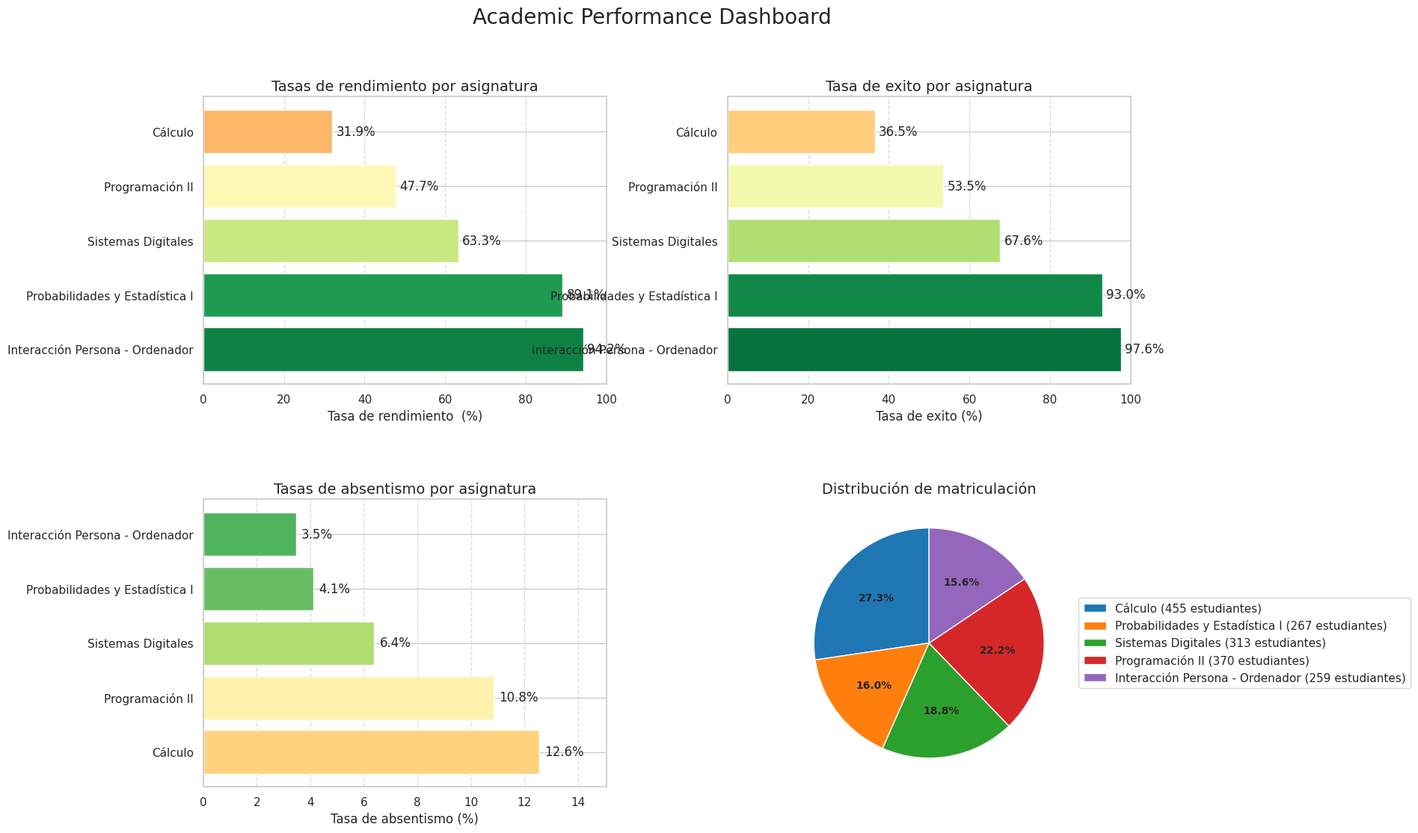
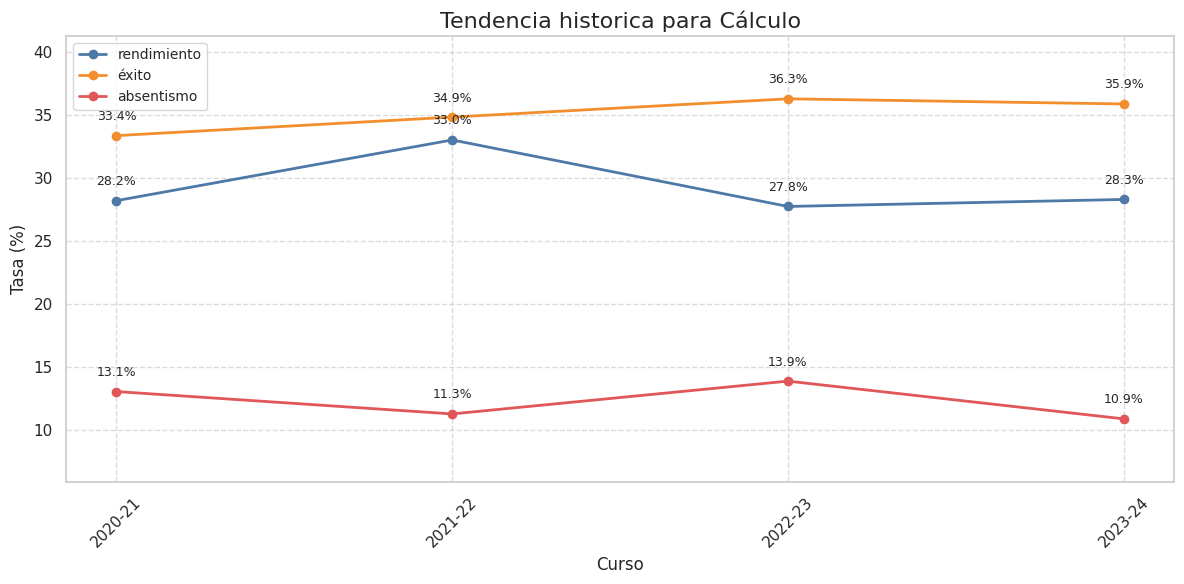
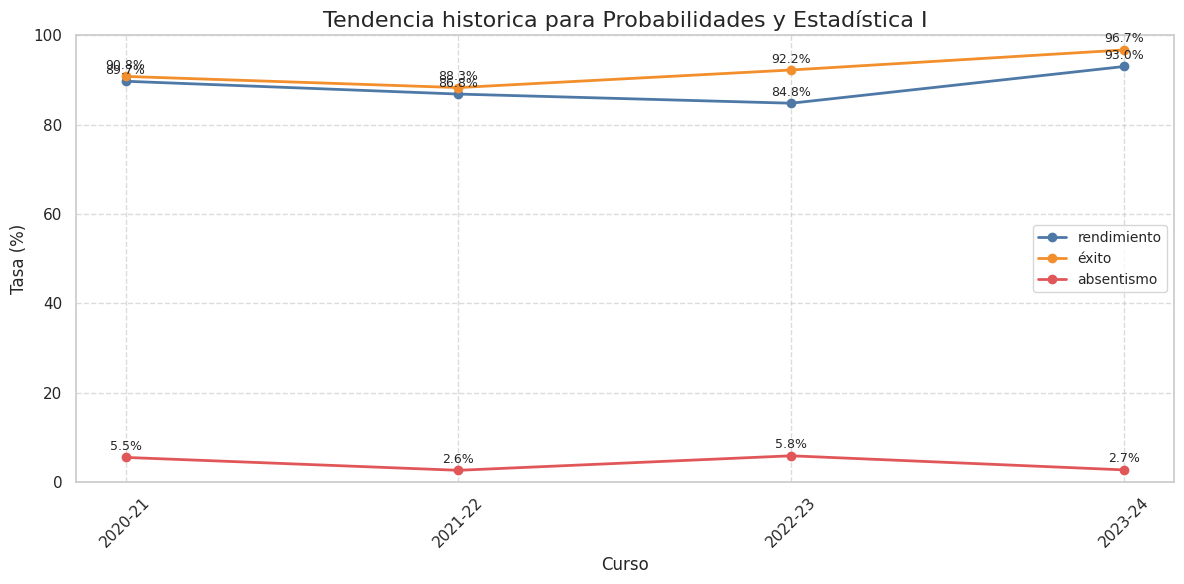
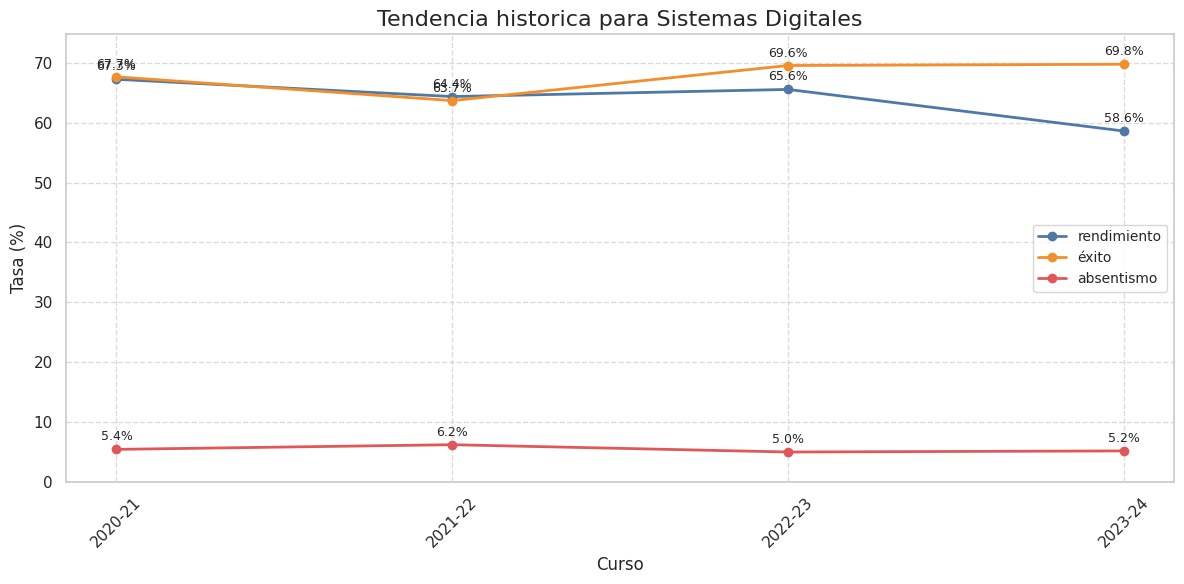
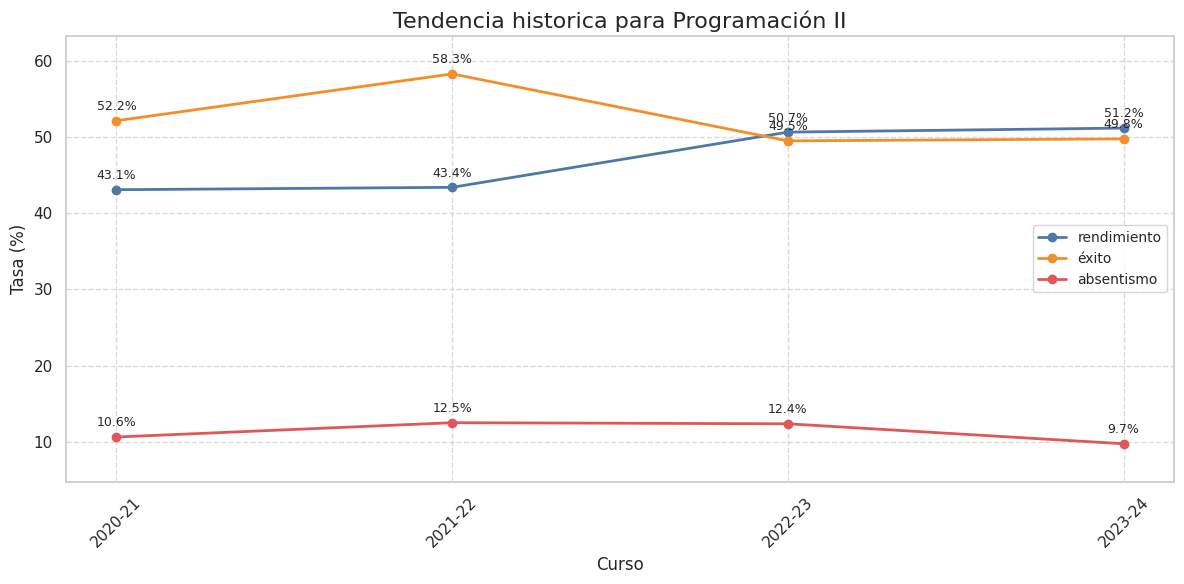
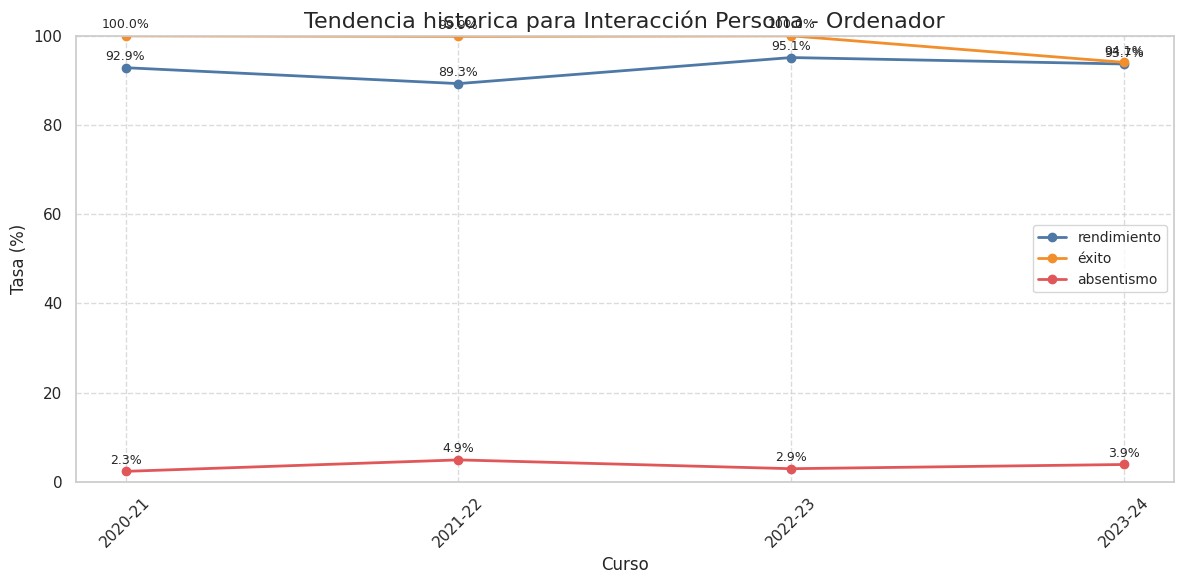
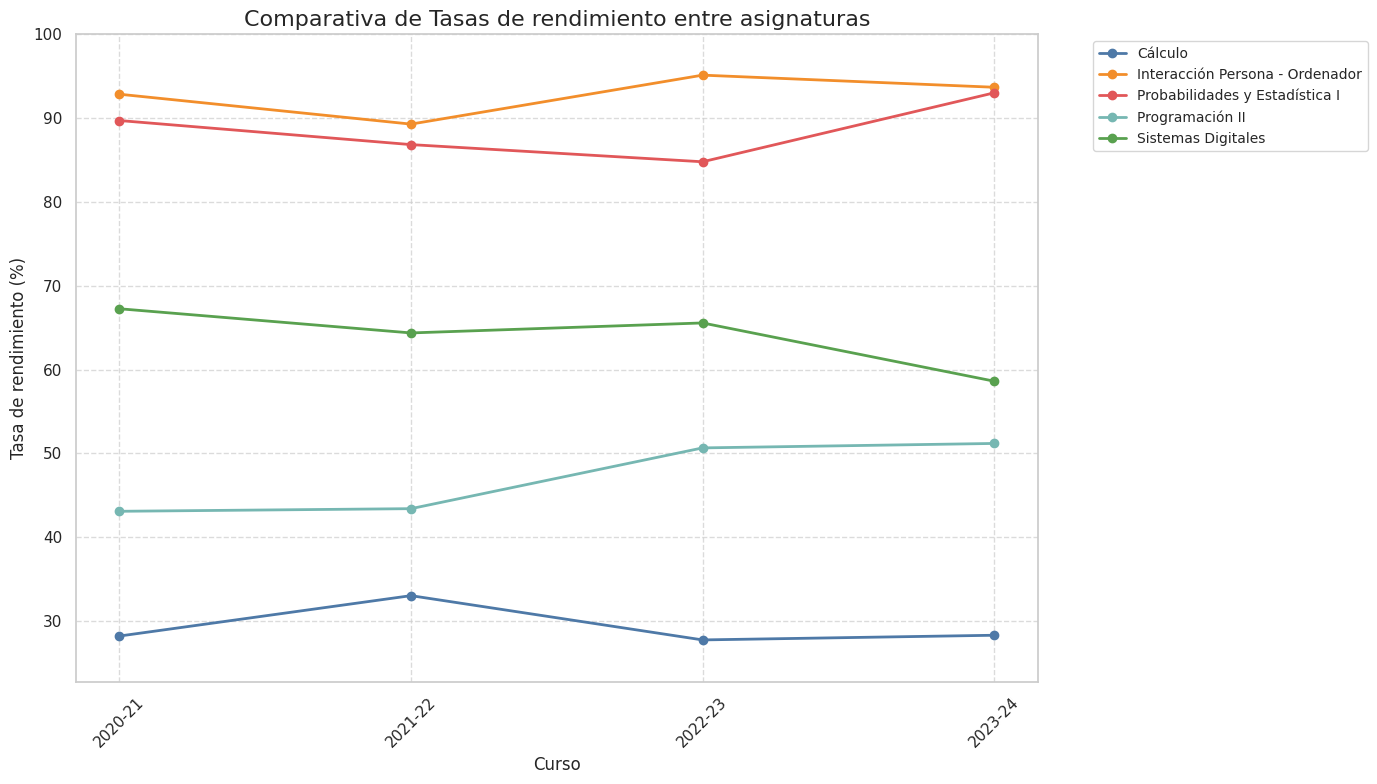
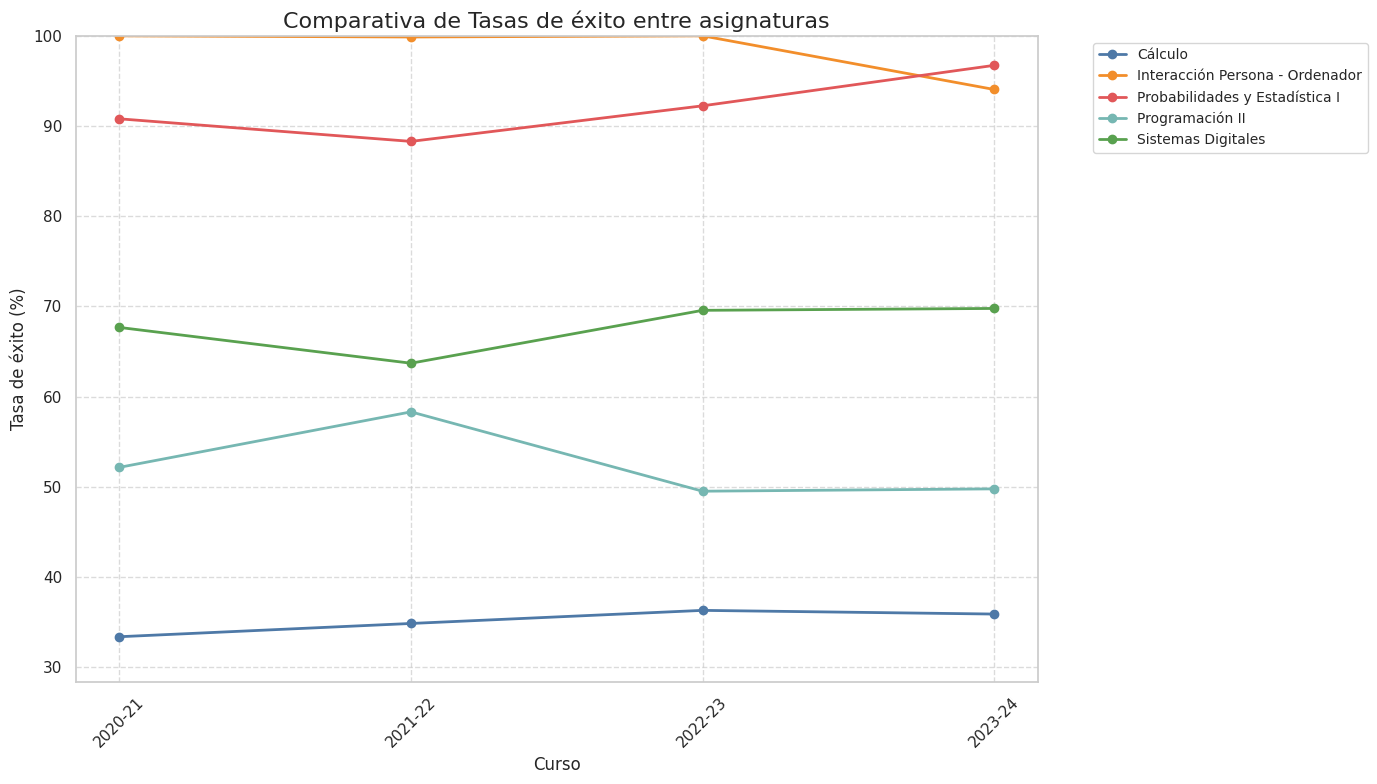
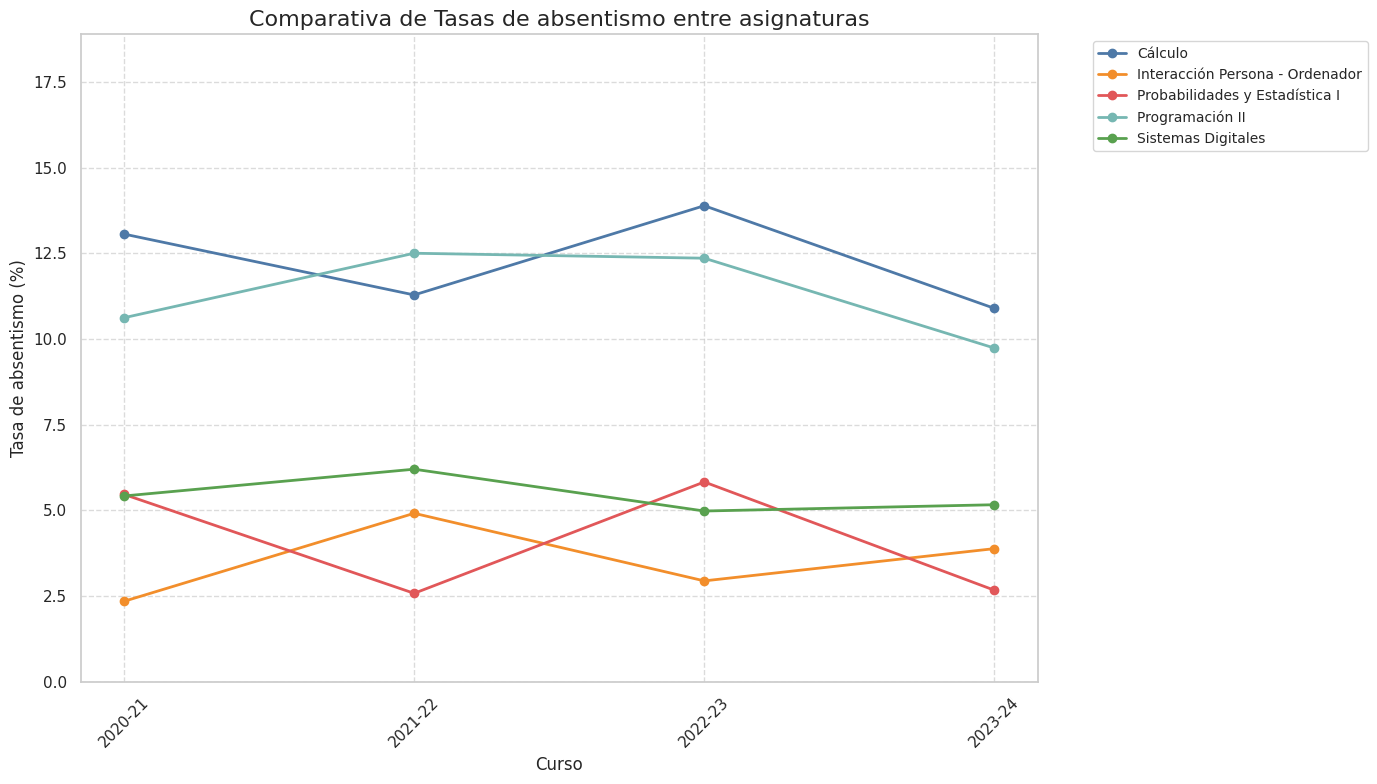
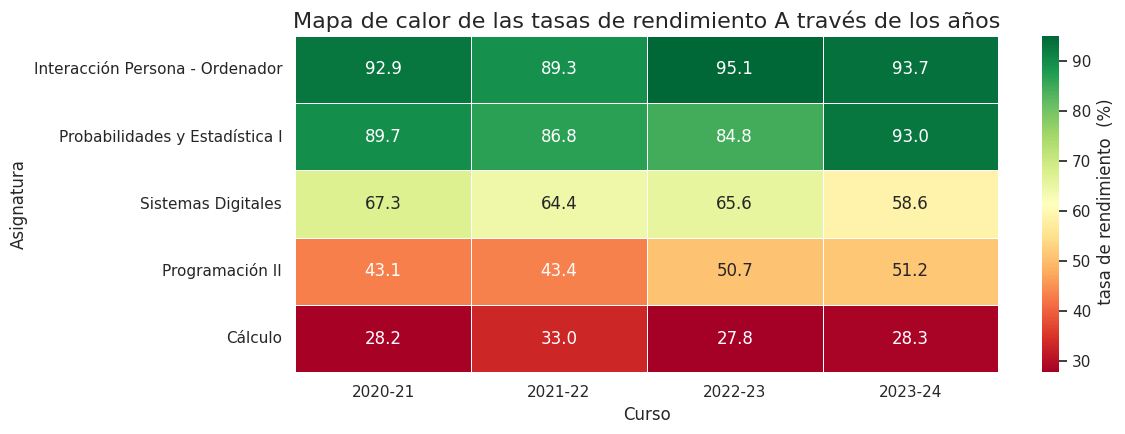
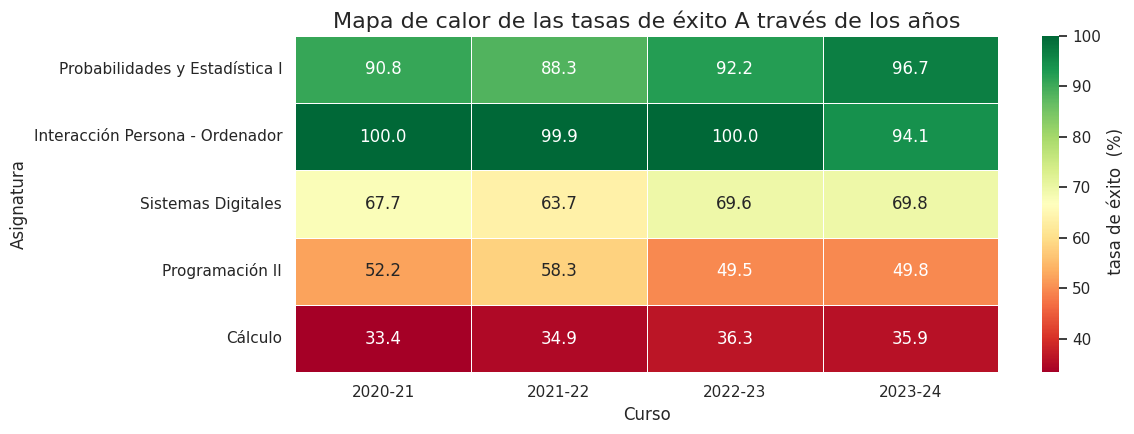
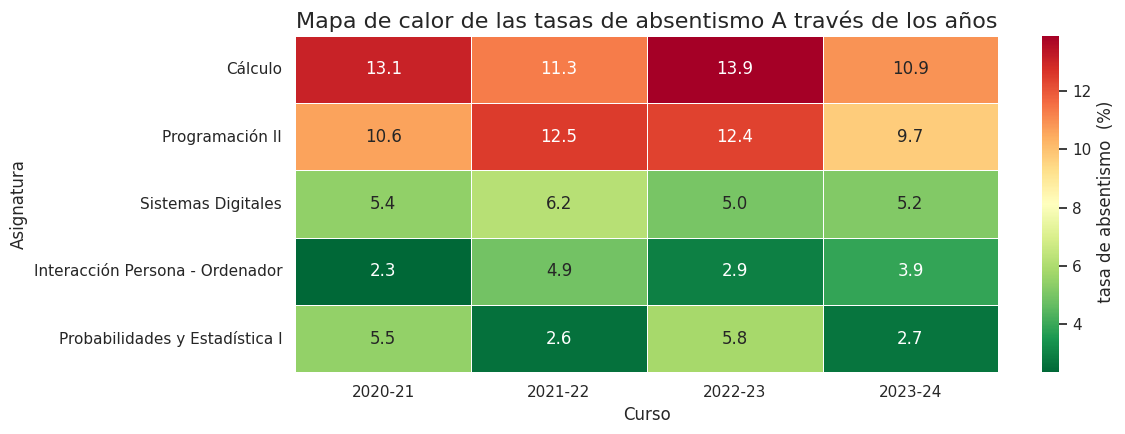
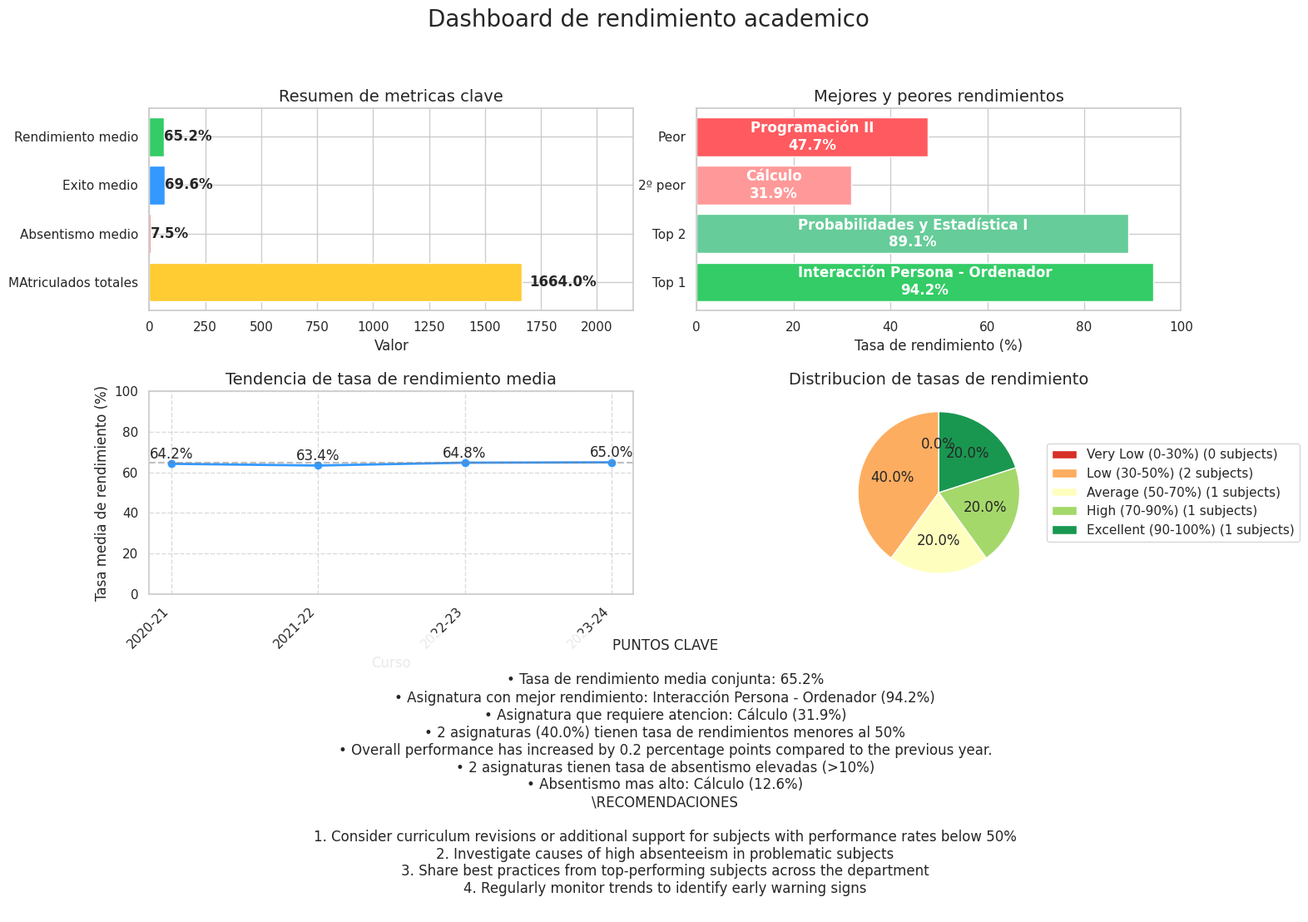

Write Python code to recreate these figures, in order.
import matplotlib.pyplot as plt
import seaborn as sns
import pandas as pd
import numpy as np
import os
import sys
from pathlib import Path
import matplotlib.gridspec as gridspec
from matplotlib.colors import LinearSegmentedColormap
#Clase para crear las graficas 
class AcademicVisualizer:
    #crear prim las gráficas
    #Inicializar el visualizador con una conexión a la base de datos o dataframes
    #Cargar datos de un dataframe o la base de datos
    #Crear un dashboard de rendimiento
    #Crear visualizaciones de tendencias históricas
    #Crear visualizaciones de tasas de rendimiento
    #Crear un mapa de calor de tasas de rendimiento
    #Crear un gráfico de dispersión de rendimiento vs. absentismo
    #Crear un resumen de dashboard
    #Crear un resumen de dashboard con métricas clave
    #Crear un gráfico de distribución de rendimiento
    #Crear un gráfico de tendencias comparativas
    #Correr todas las visualizaciones
    
    def __init__(self, db_connection=None, output_dir="visualizations"):
        # Inicializar el visualizador con una conexión a la base de datos o dataframes
        self.db = db_connection
        self.output_dir = output_dir
        Path(output_dir).mkdir(exist_ok=True)
        
        # Configurar el estilo de visualización
        self.setup_style()
    

    #Configurar el estilo de las graficas
    def setup_style(self):
        sns.set_theme(style="whitegrid")
        plt.rcParams['font.family'] = 'sans-serif'
        plt.rcParams['font.sans-serif'] = ['Arial', 'DejaVu Sans', 'Liberation Sans', 'Bitstream Vera Sans', 'sans-serif']
        
        # Crear paletas de colores personalizadas
        self.performance_cmap = LinearSegmentedColormap.from_list("performance_cmap", ["#FF5A5F", "#FFDA6A", "#33CC66"])

        #Fix colors gammut (revisar colores)
        self.trend_colors = ["#4E79A7", "#F28E2B", "#E15759", "#76B7B2", "#59A14F", "#EDC948", "#B07AA1", "#FF9DA7", "#9C755F", "#BAB0AC"]
    
    #Cargar datos de un dataframe o la database
    def load_data(self, subjects_df=None, historical_df=None):
        if subjects_df is not None:
            self.subjects_df = subjects_df
        elif self.db is not None:
            self.subjects_df = self.db.get_subjects()
        else:
            raise ValueError("No data source provided")
        
        if historical_df is not None:
            self.historical_df = historical_df
        elif self.db is not None:
            self.historical_df = self.db.get_historical_rates()
        else:
            self.historical_df = pd.DataFrame()
    

    def create_performance_dashboard(self):
        # Crear un dashboard de rendimiento
        if not hasattr(self, 'subjects_df'):
            raise ValueError("Data not loaded. Call load_data() first.")
        
        # Crear un canvas grande para el dashboard
        fig = plt.figure(figsize=(16, 12))
        gs = gridspec.GridSpec(2, 2, figure=fig, wspace=0.3, hspace=0.4)
        
        # Gráfico de tasas de rendimiento
        ax1 = fig.add_subplot(gs[0, 0])
        self._plot_performance_rates(ax1)
        
        # Gráfico de tasas de éxito
        ax2 = fig.add_subplot(gs[0, 1])
        self._plot_success_rates(ax2)
        
        # Gráfico de tasas de absentismo
        ax3 = fig.add_subplot(gs[1, 0])
        self._plot_absenteeism_rates(ax3)
        
        # Gráfico de distribución de matriculados
        ax4 = fig.add_subplot(gs[1, 1])
        self._plot_enrollment_distribution(ax4)
        
        # Añadir un título al dashboard
        fig.suptitle("Academic Performance Dashboard", fontsize=20, y=0.98)
        
        # Almacenar el dashboard
        plt.savefig(f"{self.output_dir}/performance_dashboard.png", dpi=300, bbox_inches="tight")
        plt.close()
    
    def _plot_performance_rates(self, ax):
        #Gráfica de tasas de rendimiento de todas las asignaturas
        if 'performance_rate' in self.subjects_df.columns:
            # Ordenar por tasa de rendimiento
            sorted_df = self.subjects_df.sort_values('performance_rate', ascending=False)
            
            # Grafica de barras horizontales (escala de color)
            bars = ax.barh(sorted_df['subject_name'], sorted_df['performance_rate'], 
                     color=plt.cm.RdYlGn(sorted_df['performance_rate']/100))
            
            # Añadir etiquetas de porcentaje
            for i, bar in enumerate(bars):
                width = bar.get_width()
                ax.text(width + 1, bar.get_y() + bar.get_height()/2, 
                        f"{width:.1f}%", ha='left', va='center')
            
            ax.set_title("Tasas de rendimiento por asignatura", fontsize=14)
            ax.set_xlabel("Tasa de rendimiento  (%)")
            ax.set_xlim(0, 100)
            ax.grid(axis='x', linestyle='--', alpha=0.7)
    
    def _plot_success_rates(self, ax):
        # Gráfica de tasas de éxito de todas las asignaturas
        if 'success_rate' in self.subjects_df.columns:
            # Ordenar por tasa de exito
            sorted_df = self.subjects_df.sort_values('success_rate', ascending=False)
            
            # Grafica de barras horizontales (escala de color)
            bars = ax.barh(sorted_df['subject_name'], sorted_df['success_rate'], 
                     color=plt.cm.RdYlGn(sorted_df['success_rate']/100))
            
            # Añadir etiquetas de porcentaje
            for i, bar in enumerate(bars):
                width = bar.get_width()
                ax.text(width + 1, bar.get_y() + bar.get_height()/2, 
                        f"{width:.1f}%", ha='left', va='center')
            
            ax.set_title("Tasa de exito por asignatura", fontsize=14)
            ax.set_xlabel("Tasa de exito (%)")
            ax.set_xlim(0, 100)
            ax.grid(axis='x', linestyle='--', alpha=0.7)
    
    def _plot_absenteeism_rates(self, ax):
        # Gráfica de tasas de absentismo de todas las asignaturas
        if 'absenteeism_rate' in self.subjects_df.columns:
            # Ordenar por tasa de absentismo (mayor es peor)
            sorted_df = self.subjects_df.sort_values('absenteeism_rate', ascending=False)
            
            # Grafica de barras horizontales (escala de color invertida ya que mayor es peor)
            bars = ax.barh(sorted_df['subject_name'], sorted_df['absenteeism_rate'], 
                     color=plt.cm.RdYlGn_r(sorted_df['absenteeism_rate']/20))  # Escalado a max 20%
            
            # Añadir etiquetas de porcentaje
            for i, bar in enumerate(bars):
                width = bar.get_width()
                ax.text(width + 0.2, bar.get_y() + bar.get_height()/2, 
                        f"{width:.1f}%", ha='left', va='center')
            
            ax.set_title("Tasas de absentismo por asignatura", fontsize=14)
            ax.set_xlabel("Tasa de absentismo (%)")
            ax.set_xlim(0, max(sorted_df['absenteeism_rate']) * 1.2)
            ax.grid(axis='x', linestyle='--', alpha=0.7)
    
    def _plot_enrollment_distribution(self, ax):
        # Gráfica de distribución de matriculados
        if 'enrolled' in self.subjects_df.columns:
            # Crear gráfica de tarta con la distribución de matriculados
            labels = self.subjects_df['subject_name']
            sizes = self.subjects_df['enrolled']
            
            # Calcular porcentajes
            percentages = [100 * size / sum(sizes) for size in sizes]
            
            # Crear gráfica de tarta
            wedges, texts, autotexts = ax.pie(sizes, labels=None, autopct='%1.1f%%', 
                                             startangle=90, colors=plt.cm.tab10.colors)
            
            # Crear etiquetas de leyenda
            legend_labels = [f"{label} ({size} estudiantes)" for label, size in zip(labels, sizes)]
            ax.legend(wedges, legend_labels, loc="center left", bbox_to_anchor=(1, 0, 0.5, 1))
            
            ax.set_title("Distribución de matriculación", fontsize=14)
            plt.setp(autotexts, size=10, weight="bold")
    
    # Crear graficas de tendencias historicas
    def create_historical_trends(self):
        if not hasattr(self, 'historical_df') or self.historical_df.empty:
            print("No hay datos historicos disponibles para dar grafica.")
            return
        
        # Tendencias historicas para cada asignatura y tipo de tasa
        for subject_code in self.historical_df['subject_code'].unique():
            self.plot_subject_trend(subject_code)
        
        # Crear un gráfico de tendencias comparativas
        self.plot_comparative_trends()
    

    # Grafica de tendencias historicas para una asignatura
    def plot_subject_trend(self, subject_code):
        subject_data = self.historical_df[self.historical_df['subject_code'] == subject_code]
        
        if subject_data.empty:
            return
        
        subject_name = subject_data['subject_name'].iloc[0]
        
        fig, ax = plt.subplots(figsize=(12, 6))
        
        for i, rate_type in enumerate(subject_data['rate_type'].unique()):
            rate_data = subject_data[subject_data['rate_type'] == rate_type].sort_values('academic_year')
            
            # Línea de trazado con marcadores
            line = ax.plot(rate_data['academic_year'], rate_data['value'], 
                    marker='o', linestyle='-', linewidth=2, 
                    color=self.trend_colors[i % len(self.trend_colors)],
                    label=rate_type)
            
            # añadir etiquetas de valor
            for x, y in zip(rate_data['academic_year'], rate_data['value']):
                ax.text(x, y + 1, f"{y:.1f}%", ha='center', va='bottom', fontsize=9)
        
        ax.set_title(f"Tendencia historica para {subject_name}", fontsize=16)
        ax.set_xlabel("Curso", fontsize=12)
        ax.set_ylabel("Tasa (%)", fontsize=12)
        ax.legend(fontsize=10)
        ax.grid(True, linestyle='--', alpha=0.7)
        
        # Configurar limites del eje y
        min_val = max(0, subject_data['value'].min() - 5)
        max_val = min(100, subject_data['value'].max() + 5)
        ax.set_ylim(min_val, max_val)
        
        #Rotar etiquetas del eje x
        plt.xticks(rotation=45)
        
        plt.tight_layout()
        plt.savefig(f"{self.output_dir}/trend_{subject_code}.png", dpi=300)
        plt.close()


    #Grafica de tendencias comparativas de todas las asignaturas por cada tipo de asignatura
    def plot_comparative_trends(self):
    
        if self.historical_df.empty:
            return
        
        # Obtener tipos de tasas
        rate_types = self.historical_df['rate_type'].unique()
        
        for rate_type in rate_types:
            # Enfocar los datos en el tipo de tasa
            rate_data = self.historical_df[self.historical_df['rate_type'] == rate_type]
            
            # Crear una tabla dinámica para facilitar el trazado
            pivot_data = rate_data.pivot_table(
                index='academic_year', 
                columns='subject_name', 
                values='value'
            )
            
            # Crear la gráfica de líneas
            fig, ax = plt.subplots(figsize=(14, 8))
            
            for i, column in enumerate(pivot_data.columns):
                ax.plot(pivot_data.index, pivot_data[column], 
                        marker='o', linestyle='-', linewidth=2,
                        color=self.trend_colors[i % len(self.trend_colors)],
                        label=column)
            
            ax.set_title(f"Comparativa de Tasas de {rate_type} entre asignaturas", fontsize=16)
            ax.set_xlabel("Curso", fontsize=12)
            ax.set_ylabel(f"Tasa de {rate_type} (%)", fontsize=12)
            ax.legend(fontsize=10, bbox_to_anchor=(1.05, 1), loc='upper left')
            ax.grid(True, linestyle='--', alpha=0.7)
            
            # Configurar limites del eje y
            min_val = max(0, pivot_data.min().min() - 5)
            max_val = min(100, pivot_data.max().max() + 5)
            ax.set_ylim(min_val, max_val)
            
            # Rotar etiquetas del eje x
            plt.xticks(rotation=45)
            
            plt.tight_layout()
            plt.savefig(f"{self.output_dir}/comparative_{rate_type}_trends.png", dpi=300)
            plt.close()
    
    def create_heatmap_visualization(self):
        if self.historical_df.empty:
            return
        
        # Obtener tipos de tasas
        rate_types = self.historical_df['rate_type'].unique()
        
        for rate_type in rate_types:
            # Filtrar datos para este tipo de tasa
            rate_data = self.historical_df[self.historical_df['rate_type'] == rate_type]
            
            # Crear una tabla dinámica para facilitar el trazado
            pivot_data = rate_data.pivot_table(
                index='subject_name', 
                columns='academic_year', 
                values='value'
            )
            
            # Ordenar por el año más reciente si hay datos
            if len(pivot_data.columns) > 0:
                latest_year = pivot_data.columns[-1]
                pivot_data = pivot_data.sort_values(by=latest_year, ascending=False)
            
            # Configurar el tamaño de la figura
            plt.figure(figsize=(12, len(pivot_data) * 0.5 + 2))
            
            # Elegir el mapa de colores apropiado
            # (RdYlGn para rendimiento/exito, RdYlGn_r para absentismo)
            cmap = plt.cm.RdYlGn_r if rate_type == 'absentismo' else plt.cm.RdYlGn
            
            #Crear el mapa de calor
            ax = sns.heatmap(pivot_data, annot=True, fmt=".1f", cmap=cmap, 
                        linewidths=0.5, cbar_kws={'label': f' tasa de {rate_type}  (%)'})
            
            ax.set_title(f"Mapa de calor de las tasas de {rate_type} A través de los años", fontsize=16)
            ax.set_ylabel("Asignatura")
            ax.set_xlabel("Curso")
            
            plt.tight_layout()
            plt.savefig(f"{self.output_dir}/heatmap_{rate_type}.png", dpi=300)
            plt.close()
    
    def create_performance_vs_absenteeism(self):
        # Crear un gráfico de dispersión de rendimiento vs. absentismo
        if not hasattr(self, 'subjects_df'):
            return
            
        if 'performance_rate' in self.subjects_df.columns and 'absenteeism_rate' in self.subjects_df.columns:
            plt.figure(figsize=(10, 8))
            
            # Crear un gráfico de dispersión
            ax = plt.scatter(self.subjects_df['absenteeism_rate'], 
                        self.subjects_df['performance_rate'],
                        s=self.subjects_df['enrolled'] / 5,  # Tamaño proporcional a matriculados
                        c=self.subjects_df['performance_rate'], 
                        cmap='RdYlGn',
                        alpha=0.7)
            
            # Añadir etiquetas de asignaturas
            for idx, row in self.subjects_df.iterrows():
                plt.annotate(row['subject_name'], 
                         xy=(row['absenteeism_rate'], row['performance_rate']),
                         xytext=(5, 5), textcoords='offset points')
            
            # Añadir líneas de referencia
            plt.axhline(y=50, color='gray', linestyle='--', alpha=0.5)
            plt.axvline(x=10, color='gray', linestyle='--', alpha=0.5)
            
            # Añadir etiquetas de cuadrantes
            plt.text(max(self.subjects_df['absenteeism_rate'])*0.75, 75, 
                 "Rendimiento alto\nAbsentismo alto", 
                 ha='center', bbox=dict(facecolor='white', alpha=0.5))
            
            plt.text(max(self.subjects_df['absenteeism_rate'])*0.75, 25, 
                 "Rendimiento bajo\nAbsentismo alto", 
                 ha='center', bbox=dict(facecolor='white', alpha=0.5))
            
            plt.text(5, 75, 
                 "Rendimiento alto\nAbsentismo bajo", 
                 ha='center', bbox=dict(facecolor='white', alpha=0.5))
            
            plt.text(5, 25, 
                 " Rendimiento bajo\nAbsentismo bajo", 
                 ha='center', bbox=dict(facecolor='white', alpha=0.5))
            
            # Añadir etiquetas y título
            plt.xlabel("Tasa de Absentismo (%)")
            plt.ylabel("Tasa de Rendimiento (%)")
            plt.title("Rendimiento vs. Absentismo por Asignatura", fontsize=16)
            
            # Añadir barra de color
            cbar = plt.colorbar()
            cbar.set_label("Tasa de rendimiento (%)")
            
            # Añadir leyenda de tamaños
            sizes = [50, 100, 200, 400]
            labels = [str(size*5) for size in sizes]
            
            # Crear puntos de dispersión ficticios para la leyenda
            for size, label in zip(sizes, labels):
                plt.scatter([], [], s=size/5, c='gray', alpha=0.7, label=f'{label} students')
            
            plt.legend(title="Matriculacion", loc='upper right')
            
            plt.grid(True, linestyle='--', alpha=0.7)
            plt.tight_layout()
            
            plt.savefig(f"{self.output_dir}/performance_vs_absenteeism.png", dpi=300)
            plt.close()


    # Crear un dashboard de resumen 
    def create_summary_dashboard(self):
        if not hasattr(self, 'subjects_df') or self.subjects_df.empty:
            return
            
        # Crear un canvas grande para el dashboard
        fig = plt.figure(figsize=(16, 12))
        fig.suptitle("Dashboard de rendimiento academico", fontsize=20, y=0.98)
        
        # Crear una cuadrícula para el dashboard
        gs = gridspec.GridSpec(3, 4, figure=fig, wspace=0.3, hspace=0.4)
        
        # 1. Resumen de metricas clave
        ax1 = fig.add_subplot(gs[0, :2])
        self._plot_metrics_overview(ax1)
        
        # 2. Mejores y peores rendimientos
        ax2 = fig.add_subplot(gs[0, 2:])
        self._plot_top_bottom_performers(ax2)
        
        # 3. Resumen de rendimiento historico
        ax3 = fig.add_subplot(gs[1, :2])
        self._plot_historical_summary(ax3)
        
        # 4. Crear un gráfico de distribución de tasas de rendimiento
        ax4 = fig.add_subplot(gs[1, 2:])
        self._plot_performance_distribution(ax4)
        
        #5. Crear un cuadro de texto para puntos clave
        ax5 = fig.add_subplot(gs[2, :])
        self._add_key_insights(ax5)
        
        plt.tight_layout(rect=[0, 0, 1, 0.96])  # Ajustar el layout para incluir el título
        plt.savefig(f"{self.output_dir}/summary_dashboard.png", dpi=300)
        plt.close()
    
    def create_faculty_performance_correlation_plot(self, correlation_df):
        """
        Create visualization showing correlation between faculty changes and performance changes
        
        Parameters:
        - correlation_df: DataFrame with correlation data from API analysis
        """
        if correlation_df.empty:
            print("No hay datos disponibles para una correlación")
            return
        
        # Create scatter plot of faculty change vs performance change
        plt.figure(figsize=(12, 8))
        
        # Create a scatter plot with size based on enrolled students
        scatter = plt.scatter(
            correlation_df["faculty_percent_changed"], 
            correlation_df["performance_change"],
            s=100,  # Size of dots
            c=correlation_df["performance_change"],  # Color based on performance change
            cmap="RdYlGn",  # Red-Yellow-Green color map
            alpha=0.7
        )
        
        # Add labels for each point (subject name)
        for i, row in correlation_df.iterrows():
            plt.annotate(
                row["subject_name"], 
                (row["faculty_percent_changed"], row["performance_change"]),
                xytext=(5, 5),
                textcoords='offset points'
            )
        
        # Add a horizontal line at y=0
        plt.axhline(y=0, color='gray', linestyle='--', alpha=0.5)
        
        # Add a vertical line at x=0
        plt.axvline(x=0, color='gray', linestyle='--', alpha=0.5)
        
        # Add quadrant labels
        plt.text(max(correlation_df["faculty_percent_changed"])*0.75, 
                max(correlation_df["performance_change"])*0.75,
                "Cambios en profesorado\nMejora rendimiento", 
                ha='center', va='center',
                bbox=dict(facecolor='white', alpha=0.5))
        
        plt.text(max(correlation_df["faculty_percent_changed"])*0.75, 
                min(correlation_df["performance_change"])*0.75,
                "Cambios en profesorado\nEmpeora rendimiento", 
                ha='center', va='center',
                bbox=dict(facecolor='white', alpha=0.5))
        
        plt.text(0, max(correlation_df["performance_change"])*0.75,
                "Sin cambios en profesorado\nMejora rendimiento", 
                ha='center', va='center',
                bbox=dict(facecolor='white', alpha=0.5))
        
        plt.text(0, min(correlation_df["performance_change"])*0.75,
                "Sin cambios en profesorado\nEmpeora rendimiento", 
                ha='center', va='center',
                bbox=dict(facecolor='white', alpha=0.5))
        
        # Add labels and title
        plt.xlabel("Porcentaje de cambio en profesorado (%)")
        plt.ylabel("Cambio en tasa de rendimiento (%)")
        plt.title("Correlación entre cambios en profesorado y rendimiento académico", fontsize=16)
        
        # Add color bar
        cbar = plt.colorbar(scatter)
        cbar.set_label("Cambio en rendimiento (%)")
        
        # Add grid
        plt.grid(True, linestyle='--', alpha=0.7)
        
        # Save the figure
        plt.tight_layout()
        plt.savefig(f"{self.output_dir}/faculty_performance_correlation.png", dpi=300)
        plt.close()

    def create_evaluation_performance_correlation_plot(self, correlation_df):
        """
        Create visualization showing correlation between evaluation method changes and performance changes
        
        Parameters:
        - correlation_df: DataFrame with correlation data from API analysis
        """
        if correlation_df.empty:
            print("No hay datos de corrrelación disponibles para creacion de grafos")
            return
        
        # Group by evaluation changed flag and calculate mean performance change
        eval_group = correlation_df.groupby("evaluation_changed")["performance_change"].mean().reset_index()
        
        # Create bar chart
        plt.figure(figsize=(10, 6))
        
        bars = plt.bar(
            ["Sin cambios en evaluación", "Con cambios en evaluación"],
            eval_group["performance_change"],
            color=["skyblue", "coral"]
        )
        
        # Add data labels on bars
        for bar in bars:
            height = bar.get_height()
            plt.text(
                bar.get_x() + bar.get_width()/2.,
                height + (0.1 if height > 0 else -0.1),
                f'{height:.2f}%',
                ha='center', va='bottom' if height > 0 else 'top'
            )
        
        # Add horizontal line at y=0
        plt.axhline(y=0, color='gray', linestyle='--', alpha=0.5)
        
        # Add labels and title
        plt.ylabel("Cambio promedio en rendimiento (%)")
        plt.title("Impacto de cambios en métodos de evaluación sobre el rendimiento", fontsize=16)
        
        # Add grid
        plt.grid(axis='y', linestyle='--', alpha=0.7)
        
        # Save the figure
        plt.tight_layout()
        plt.savefig(f"{self.output_dir}/evaluation_performance_correlation.png", dpi=300)
        plt.close()

    def create_subject_comparison_with_api_insights(self, correlation_df, historical_df):
        """
        Create an enhanced subject comparison with insights from API analysis
        
        Parameters:
        - correlation_df: DataFrame with correlation data from API analysis
        - historical_df: DataFrame with historical performance data
        """
        if correlation_df.empty or historical_df.empty:
            print("No hay datos disponibles para hacer comparacion de asignaturas")
            return
        
        # Calculate average performance change by subject
        avg_changes = correlation_df.groupby("subject_code").agg({
            "performance_change": "mean",
            "subject_name": "first",
            "faculty_changed": "sum",
            "evaluation_changed": "sum"
        }).reset_index()
        
        # Sort by performance change
        avg_changes = avg_changes.sort_values("performance_change", ascending=False)
        
        # Create bar chart
        plt.figure(figsize=(14, 8))
        
        # Create bars with colors based on faculty changes
        colors = ['coral' if fc > 0 else 'skyblue' for fc in avg_changes["faculty_changed"]]
        
        bars = plt.barh(
            avg_changes["subject_name"],
            avg_changes["performance_change"],
            color=colors
        )
        
        # Add data labels
        for i, bar in enumerate(bars):
            width = bar.get_width()
            label_text = f"{width:.2f}%"
            
            # Add faculty change info
            if avg_changes.iloc[i]["faculty_changed"] > 0:
                label_text += f" | 👨‍🏫"
            
            # Add evaluation change info
            if avg_changes.iloc[i]["evaluation_changed"] > 0:
                label_text += f" | 📝"
                
            plt.text(
                width + 0.1,
                bar.get_y() + bar.get_height()/2,
                label_text,
                va='center'
            )
        
        # Add vertical line at x=0
        plt.axvline(x=0, color='gray', linestyle='--', alpha=0.5)
        
        # Add labels and title
        plt.xlabel("Cambio promedio en rendimiento (%)")
        plt.title("Cambios en rendimiento por asignatura con insights de profesorado y evaluación", fontsize=16)
        
        # Add legend
        from matplotlib.patches import Patch
        legend_elements = [
            Patch(facecolor='coral', label='Con cambios en profesorado'),
            Patch(facecolor='skyblue', label='Sin cambios en profesorado'),
        ]
        plt.legend(handles=legend_elements, loc='lower right')
        
        # Add grid
        plt.grid(axis='x', linestyle='--', alpha=0.7)
        
        # Save the figure
        plt.tight_layout()
        plt.savefig(f"{self.output_dir}/subject_comparison_with_insights.png", dpi=300)
        plt.close()

    # Funcion para crear las graficas basadas en el analisis de la API
    def create_api_insight_visualizations(self, correlation_df, historical_df):

        if correlation_df.empty:
            print("No hay datos de correlacion disponibles para las graficas de puntos de la API")
            return
        
        print("Creando visualizaciones de insights basados en la API...")
        
        # Create directory for API visualizations
        # Directorio para guardar las graficas de la API
        api_viz_dir = os.path.join(self.output_dir, "api_insights")
        os.makedirs(api_viz_dir, exist_ok=True)
        
        # Crear un visualizador temporal para las graficas de la API
        temp_visualizer = AcademicVisualizer(output_dir=api_viz_dir)
        
        # Crear grafica de correlacion entre profesorado y rendimiento
        temp_visualizer.create_faculty_performance_correlation_plot(correlation_df)
        
        # Crear grafica de correlacion entre evaluacion y rendimiento
        temp_visualizer.create_evaluation_performance_correlation_plot(correlation_df)
        
        # Crear comparacion de asignaturas con insights
        temp_visualizer.create_subject_comparison_with_api_insights(correlation_df, historical_df)
        
        print(f"Visualizaciones de insights guardadas en: {api_viz_dir}")

    # Grafico de resumen de metricas clave
    def _plot_metrics_overview(self, ax):
            if 'performance_rate' not in self.subjects_df.columns:
                return
                
            # Calcular metricas clave
            metrics = {
                'Rendimiento medio': self.subjects_df['performance_rate'].mean(),
                'Exito medio': self.subjects_df['success_rate'].mean() if 'success_rate' in self.subjects_df.columns else 0,
                'Absentismo medio': self.subjects_df['absenteeism_rate'].mean() if 'absenteeism_rate' in self.subjects_df.columns else 0,
                'MAtriculados totales': self.subjects_df['enrolled'].sum() if 'enrolled' in self.subjects_df.columns else 0
            }
            
            # Crear grafica de barras horizontales
            y_pos = range(len(metrics))
            values = list(metrics.values())
            labels = list(metrics.keys())
            
            bars = ax.barh(y_pos, values, align='center', 
                    color=['#33CC66', '#3399FF', '#FF5A5F', '#FFCC33'])
            
            # Añadir etiquetas de valor
            for i, bar in enumerate(bars):
                width = bar.get_width()
                if labels[i] == 'Matriculados totales':
                    ax.text(width * 1.02, bar.get_y() + bar.get_height()/2, 
                        f"{int(width):,}", ha='left', va='center', fontweight='bold')
                else:
                    ax.text(width * 1.02, bar.get_y() + bar.get_height()/2, 
                        f"{width:.1f}%", ha='left', va='center', fontweight='bold')
            
            ax.set_yticks(y_pos)
            ax.set_yticklabels(labels)
            ax.invert_yaxis()  # Etiquetas invertidas
            ax.set_title("Resumen de metricas clave", fontsize=14)
            ax.set_xlabel("Valor")
            
            # Configurar limites del eje x basado en el valor maximo
            ax.set_xlim(0, max(values) * 1.3)
        
    # Grafica de los mejores y peores rendimientos
    def _plot_top_bottom_performers(self, ax):
            if 'performance_rate' not in self.subjects_df.columns or len(self.subjects_df) < 4:
                return
                
            # Ordenar por tasa de rendimiento
            sorted_df = self.subjects_df.sort_values('performance_rate')
            
            # Obtener los mejores y peores rendimientos (top 2)
            bottom_2 = sorted_df.head(2)
            top_2 = sorted_df.tail(2).iloc[::-1]  # Invertir para que el mejor rendimiento esté arriba
            
            # Combinar en un solo dataframe
            plot_df = pd.concat([top_2, bottom_2])
            plot_df['Category'] = ['Top 1', 'Top 2', '2º peor',  'Peor']
            
            # Crear la gráfica de barras horizontales
            bars = ax.barh(plot_df['Category'], plot_df['performance_rate'], 
                    color=['#33CC66', '#66CC99', '#FF9999', '#FF5A5F'])
            
            # añadir etiquetas de rendimiento
            for i, bar in enumerate(bars):
                width = bar.get_width()
                subject = plot_df.iloc[i]['subject_name']
                
                # Añadir nombre de la asignatura dentro de la barra si cabe, sino fuera
                if width > 15:  # Si la barra es suficientemente ancha
                    ax.text(width/2, bar.get_y() + bar.get_height()/2, 
                        f"{subject}\n{width:.1f}%", ha='center', va='center', color='white', fontweight='bold')
                else:
                    ax.text(width + 1, bar.get_y() + bar.get_height()/2, 
                        f"{subject} ({width:.1f}%)", ha='left', va='center')
            
            ax.set_title("Mejores y peores rendimientos", fontsize=14)
            ax.set_xlabel("Tasa de rendimiento (%)")
            ax.set_xlim(0, 100)
                

    # Grafico de tendencia de rendimiento historico
    def _plot_historical_summary(self, ax):
            if not hasattr(self, 'historical_df') or self.historical_df.empty:
                ax.text(0.5, 0.5, "No hay datos historicos disponibles", ha='center', va='center')
                return
                
            # Filtrar datos de rendimiento
            perf_data = self.historical_df[self.historical_df['rate_type'] == 'rendimiento']
            
            if perf_data.empty:
                ax.text(0.5, 0.5, "No hay datos historicos de rendimiento disponibles", ha='center', va='center')
                return
            
            # Calcular la tasa media de rendimiento por año
            yearly_avg = perf_data.groupby('academic_year')['value'].mean().reset_index()
            
            # Create line chart of average performance over time
            # Crear la gráfica de puntos de tasa media a traves de los años
            ax.plot(yearly_avg['academic_year'], yearly_avg['value'], 'o-', linewidth=2, color='#3399FF')
            
            # añadir etiquetas de valor
            for x, y in zip(yearly_avg['academic_year'], yearly_avg['value']):
                ax.text(x, y + 1, f"{y:.1f}%", ha='center', va='bottom')
            
            # añadir una línea horizontal para la media del último año
            latest_avg = yearly_avg['value'].iloc[-1] if not yearly_avg.empty else 0
            ax.axhline(y=latest_avg, color='gray', linestyle='--', alpha=0.5)
            
            ax.set_title("Tendencia de tasa de rendimiento media", fontsize=14)
            ax.set_xlabel("Curso")
            ax.set_ylabel("Tasa media de rendimiento (%)")
            ax.grid(True, linestyle='--', alpha=0.7)
            
            # Configurar limites del eje y
            ax.set_ylim(0, 100)
            
            # Rotar etiquetas del eje x
            plt.setp(ax.get_xticklabels(), rotation=45, ha='right')
        
    # Crear un gráfico de distribución de tasas de rendimiento
    def _plot_performance_distribution(self, ax):

            if 'performance_rate' not in self.subjects_df.columns:
                return
                
            # Definir categorias de rendimiento
            performance_bins = [0, 30, 50, 70, 90, 100]
            performance_labels = ['Very Low (0-30%)', 'Low (30-50%)', 'Average (50-70%)', 
                                'High (70-90%)', 'Excellent (90-100%)']
            
            # Contar asignaturas en cada categoria
            self.subjects_df['category'] = pd.cut(
                self.subjects_df['performance_rate'], 
                bins=performance_bins, 
                labels=performance_labels, 
                include_lowest=True
            )
            
            category_counts = self.subjects_df['category'].value_counts().reindex(performance_labels).fillna(0)
            
            # Obtener colores de la paleta basado en categorias de rojo a verde
            colors = plt.cm.RdYlGn(np.linspace(0.1, 0.9, len(category_counts)))
            
            # Crear gráfica de tarta
            wedges, texts, autotexts = ax.pie(
                category_counts, 
                labels=None,
                autopct='%1.1f%%',
                startangle=90,
                colors=colors
            )
            
            # Añadir etiquetas
            legend_labels = [f"{label} ({count:,.0f} subjects)" for label, count in zip(category_counts.index, category_counts)]
            ax.legend(wedges, legend_labels, loc="center left", bbox_to_anchor=(1, 0, 0.5, 1))
            
            ax.set_title("Distribucion de tasas de rendimiento", fontsize=14)

    # añadir cuadro de texto de puntos clave
    def _add_key_insights(self, ax):

            # Esconder ejes
            ax.axis('off')
            
            # Calcular perspectivas
            if 'performance_rate' in self.subjects_df.columns:
                avg_performance = self.subjects_df['performance_rate'].mean()
                max_perf_subject = self.subjects_df.loc[self.subjects_df['performance_rate'].idxmax(), 'subject_name']
                max_performance = self.subjects_df['performance_rate'].max()
                min_perf_subject = self.subjects_df.loc[self.subjects_df['performance_rate'].idxmin(), 'subject_name']
                min_performance = self.subjects_df['performance_rate'].min()
                
                # Calcular tendencias si hay datos historicos disponibles
                trend_text = ""
                if hasattr(self, 'historical_df') and not self.historical_df.empty:
                    perf_data = self.historical_df[self.historical_df['rate_type'] == 'rendimiento']
                    if not perf_data.empty:
                        yearly_avg = perf_data.groupby('academic_year')['value'].mean()
                        if len(yearly_avg) >= 2:
                            latest_year = yearly_avg.index[-1]
                            previous_year = yearly_avg.index[-2]
                            change = yearly_avg[latest_year] - yearly_avg[previous_year]
                            trend_text = f"• Overall performance has {'increased' if change > 0 else 'decreased'} by {abs(change):.1f} percentage points compared to the previous year.\n"
                
                # Contar asignaturas con bajo rendimiento
                low_perf_count = len(self.subjects_df[self.subjects_df['performance_rate'] < 50])
                low_perf_percentage = (low_perf_count / len(self.subjects_df)) * 100 if len(self.subjects_df) > 0 else 0
                
                # generar texto de analisis
                insights_text = (
                    "PUNTOS CLAVE\n\n"
                    f"• Tasa de rendimiento media conjunta: {avg_performance:.1f}%\n"
                    f"• Asignatura con mejor rendimiento: {max_perf_subject} ({max_performance:.1f}%)\n"
                    f"• Asignatura que requiere atencion: {min_perf_subject} ({min_performance:.1f}%)\n"
                    f"• {low_perf_count} asignaturas ({low_perf_percentage:.1f}%) tienen tasa de rendimientos menores al 50%\n"
                    f"{trend_text}"
                )
                
                # anadir recomendaciones si datos de la tasa de absentismo estan disponibles
                if 'absenteeism_rate' in self.subjects_df.columns:
                    high_absence_subjects = self.subjects_df[self.subjects_df['absenteeism_rate'] > 10]
                    if not high_absence_subjects.empty:
                        highest_absence = high_absence_subjects['absenteeism_rate'].max()
                        highest_absence_subject = high_absence_subjects.loc[high_absence_subjects['absenteeism_rate'].idxmax(), 'subject_name']
                        
                        insights_text += (
                            f"• {len(high_absence_subjects)} asignaturas tienen tasa de absentismo elevadas (>10%)\n"
                            f"• Absentismo mas alto: {highest_absence_subject} ({highest_absence:.1f}%)\n"
                        )
                
                # Anadir recomendaciones
                insights_text += (
                    "\RECOMENDACIONES\n\n"
                    "1. Consider curriculum revisions or additional support for subjects with performance rates below 50%\n"
                    "2. Investigate causes of high absenteeism in problematic subjects\n"
                    "3. Share best practices from top-performing subjects across the department\n"
                    "4. Regularly monitor trends to identify early warning signs\n"
                )
                
                # anadir cuadro de texto
                props = dict(boxstyle='round', facecolor='white', alpha=0.9)
                ax.text(0.5, 0.5, insights_text, ha='center', va='center', 
                    fontsize=12, bbox=props, transform=ax.transAxes)


    #Generar todas las graficas        
    def run_all_visualizations(self):
            print("Generando dashboard de rendimiento...")
            self.create_performance_dashboard()
            
            print("Generando visualizaciones de tendencias historicas...")
            self.create_historical_trends()
            
            print("Generando visualizaciones de tabla de calor...")
            self.create_heatmap_visualization()
            
            #print("Generating performance vs. absenteeism plot...")
            #print("Generating performance vs. absenteeism plot...")
            #self.create_performance_vs_absenteeism()
            
            print("Generando dashboard resumen...")
            self.create_summary_dashboard()
            
            print("Visualizaciones creadas y guardadas en:", self.output_dir)



if __name__ == "__main__":
    # Datos de prueba de las asignaturas
    subjects_data = {
        'subject_code': ['105000005', '105000007', '105000012', '105000015', '105000159'],
        'subject_name': ['Cálculo', 'Probabilidades y Estadística I', 'Sistemas Digitales', 'Programación II', 'Interacción Persona - Ordenador'],
        'credits': [6, 6, 6, 6, 6],
        'enrolled': [455, 267, 313, 370, 259],
        'performance_rate': [31.94, 89.14, 63.26, 47.70, 94.21],
        'success_rate': [36.52, 92.97, 67.58, 53.50, 97.60],
        'absenteeism_rate': [12.56, 4.12, 6.39, 10.84, 3.47]
    }
    
    subjects_df = pd.DataFrame(subjects_data)
    
    # Datos de prueba sobre históricos
    historical_data = []
    for subject_code, subject_name in zip(subjects_data['subject_code'], subjects_data['subject_name']):
        for year in ['2020-21', '2021-22', '2022-23', '2023-24']:
            # Crea datos de prueba aleat
            perf_base = subjects_data['performance_rate'][subjects_data['subject_code'].index(subject_code)]
            success_base = subjects_data['success_rate'][subjects_data['subject_code'].index(subject_code)]
            absence_base = subjects_data['absenteeism_rate'][subjects_data['subject_code'].index(subject_code)]
            
            perf_variation = np.random.uniform(-5, 5)
            success_variation = np.random.uniform(-5, 5)
            absence_variation = np.random.uniform(-2, 2)
            
            # Tasa de rendimiento
            historical_data.append({
                'subject_code': subject_code,
                'subject_name': subject_name,
                'academic_year': year,
                'rate_type': 'rendimiento',
                'value': max(0, min(100, perf_base + perf_variation))
            })
            
            # Tasa de exito
            historical_data.append({
                'subject_code': subject_code,
                'subject_name': subject_name,
                'academic_year': year,
                'rate_type': 'éxito',
                'value': max(0, min(100, success_base + success_variation))
            })
            
            # Tasa de absentismo
            historical_data.append({
                'subject_code': subject_code,
                'subject_name': subject_name,
                'academic_year': year,
                'rate_type': 'absentismo',
                'value': max(0, min(20, absence_base + absence_variation))
            })
    
    historical_df = pd.DataFrame(historical_data)
    
    # Crear visualizador y generar visualizaciones
    visualizer = AcademicVisualizer(output_dir="visualization_examples")
    visualizer.load_data(subjects_df, historical_df)
    visualizer.run_all_visualizations()

    
